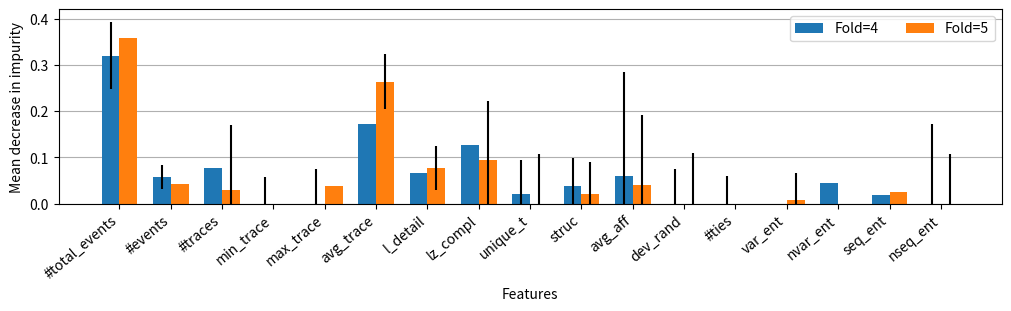

This figure's Python source:
import numpy as np
from matplotlib import pyplot as plt

features = ['#total_events', '#events', '#traces', 'min_trace', 'max_trace',
       'avg_trace', 'l_detail', 'lz_compl', 'unique_t', 'struc', 'avg_aff',
       'dev_rand', '#ties', 'var_ent', 'nvar_ent', 'seq_ent',
       'nseq_ent']

means = {
    'Fold=4': (0.3206, 0.0579, 0.077, 0.0, 0.0, 0.1717, 0.066, 0.1262, 0.0199, 0.0392, 0.0592, 0.0, 0.0, 0.0, 0.0444, 0.018, 0.0),
    'Fold=5': (0.3597, 0.0418, 0.0285, 0.0, 0.0381, 0.2642, 0.0773, 0.0952, 0.0, 0.0219, 0.0406, 0.0, 0.0, 0.0077, 0.0, 0.0251, 0.0)
}

std = {
    'Fold=4': (0.1642, 0.0722, 0.154, 0.0, 0.0, 0.0483, 0.0763, 0.1457, 0.0398, 0.0783, 0.1183, 0.0, 0.0, 0.0, 0.0531, 0.0361, 0.0),
    'Fold=5': (0.2456, 0.0617, 0.0637, 0.0, 0.057, 0.0571, 0.0821, 0.1309, 0.0, 0.0489, 0.0569, 0.0, 0.0, 0.0172, 0.0, 0.0562, 0.0),
}

means2 = {
    'Fold=4': (0.03609375, 0.012951334379905827, 0.0, 0.050164835164835164, 0.03777472527472528, 0.0, 0.0, 0.0, 0.037774725274725286, 0.06770311149524637, 0.6036913645644082, 0.037774725274725286, 0.030219780219780223, 0.0, 0.0, 0.0, 0.08585164835164837),
    'Fold=5': (0.0, 0.0, 0.06341677646025473, 0.0, 0.0, 0.026785714285714295, 0.02160493827160493, 0.0924096032791685, 0.04822530864197531, 0.07240202789504038, 0.4855405313285748, 0.07111435742388124, 0.0, 0.025925925925925918, 0.0, 0.0, 0.09257481648785995)
}

std2 = {
    'Fold=4': (0.07218749999999999, 0.025902668759811655, 0.0, 0.05846102205836537, 0.07554945054945056, 0.0, 0.0, 0.0, 0.07554945054945057, 0.059532598813394406, 0.22642324314215842, 0.07554945054945057, 0.06043956043956045, 0.0, 0.0, 0.0, 0.1717032967032967),
    'Fold=5': (0.0, 0.0, 0.14180422307903806, 0.0, 0.0, 0.059894677968744384, 0.048310110624995434, 0.12653747409385308, 0.10783506835936485, 0.06923301865351482, 0.15124469109418237, 0.10915887435732541, 0.0, 0.05797213274999453, 0.0, 0.0, 0.10789988080862133),
}

mean = means2
std = std2

x = np.arange(len(features))  # the label locations
width = 0.35  # the width of the bars
multiplier = 0

fig, ax = plt.subplots(layout='constrained', figsize=(10, 3))

for attribute, measurement in means.items():
    offset = width * multiplier
    print(x + offset)
    rects = ax.bar(x + offset, measurement, width, label=attribute, yerr=std[attribute])
    # ax.bar_label(rects, padding=3)
    multiplier += 1

# Add some text for labels, title and custom x-axis tick labels, etc.
ax.set_ylabel('Mean decrease in impurity')
ax.set_xlabel('Features')
print(x + width/2)
ax.set_xticks(x + width / 2, features, rotation=40, ha='right')
ax.legend(loc='upper right', ncols=3)
ax.set_ylim(bottom=0)
ax.grid(axis="y")
ax.set_axisbelow(True)

plt.savefig("classifier_feature_comparison_enc.png", dpi=300)